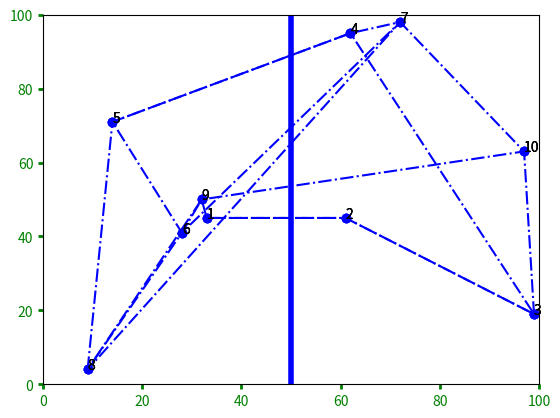

Generate this figure with matplotlib:


import random, math, copy, matplotlib.pyplot as plt


def main():
    numCities = 10
    temp = 100000
    coolRate = 0.95
    cities = []
    cnt = 0

    # Generate random cities
    while cnt != numCities:
        x1 = random.randint(1,99)
        y1 = random.randint(1,99)
        point = [x1,y1]
        #River??
        if x1 > 45 and x1 <55 or point in cities:
            # do nothing, in river
            donothing = 0
        else:
            cities.append(point)
            cnt += 1


    # Order in which each city will be visited
    visitOrder = random.sample(range(numCities), numCities)


    # Start Cooling
    while temp > 1:

        # Keep track of reconfigurations, either 10N or 100N to rethermalize
        rethermalize = False
        successfulConfig = 0
        reconfigs = 0
        while rethermalize == False:

            # Generate a new order of cities
            newOrder = copy.copy(visitOrder)
            tempVal = range(len(visitOrder))
            city1, city2 = random.sample(tempVal, 2)
            newOrder[city1], newOrder[city2] = newOrder[city2], newOrder[city1]

            # newOrder = generateNewVisitOrder(visitOrder)

            # Generate "energies" (total distance) of each visit order
            energies = energyFunction(cities, visitOrder, newOrder, numCities, city1, city2)

            # Generate probability of swap
            schedulingFactor = scheduling(energies[0], energies[1], temp)

            # Function returned 1.0 if old energy was better than new
            if schedulingFactor == 1.0:
                visitOrder = copy.copy(newOrder)
                successfulConfig += 1

            # Function delivered probability, if it's greater than a random probability, swap
            elif schedulingFactor > random.random():
                successfulConfig += 1
                visitOrder = copy.copy(newOrder)

            reconfigs += 1

            if successfulConfig == (10 * numCities) or reconfigs == (100 * numCities):
                rethermalize = True

        # Alter temp
        temp = temp * coolRate

    # Make graph
    plt.xlim(0, 100)
    plt.ylim(0, 100)
    plt.axvline(x=50, linewidth=4, color='b')
    plt.tick_params(direction='out', width=2, colors='g', grid_color='r', grid_alpha=0.5)

    x, y = list(zip(*cities))
    plt.plot(x, y, 'bo')
    i = 0
    while i < numCities:
        plt.text(x[i], y[i], str(i + 1))
        i += 1
    plt.show()

    i = 0
    while i < numCities:
        plt.text(x[i], y[i], str(i + 1))
        i += 1
    plt.plot(x,y, '-.bo')
    plt.show()

    i = 0
    while i < numCities:
        plt.text(x[i], y[i], str(i + 1))
        i += 1
    plt.plot(list(zip(*[cities[visitOrder[i % numCities]] for i in range(numCities+1)]))[0], list(zip(*[cities[visitOrder[i % numCities]] for i in range(numCities+1)]))[1], '-.bo')

    plt.show()


def energyFunction(cities, visitOrder, newVisitOrder, numCities, city1, city2):
    # Energy Function
    energy  = 0
    newEnergy = 0
    for j in [city2, city2 - 1, city1, city1 - 1]:
        for i in [0, 1]:
            energy += math.sqrt(sum([(cities[visitOrder[(j + 1) % numCities]][i] - cities[visitOrder[j % numCities]][i]) ** 2]))
    for j in [city2, city2 - 1, city1, city1 - 1]:
         for i in [0, 1]:
            newEnergy += math.sqrt(sum([(cities[newVisitOrder[(j + 1) % numCities]][i] - cities[newVisitOrder[j % numCities]][i]) ** 2]))

    energies = [energy, newEnergy]
    return energies


def scheduling(energy, newEnergy, temp):
    if newEnergy <= energy:
        return 1.0
    elif newEnergy > energy:
        return math.exp((energy - newEnergy) / temp)


# def cooling(origTemp, coolFactor):
#     temp = origTemp
#     while True:
#         yield temp
#         temp = coolFactor * temp

def generateNewVisitOrder(oldVisitOrder):
    newOrder = copy.copy(oldVisitOrder)
    temp = range(len(oldVisitOrder))
    city1, city2 = random.sample(temp, 2)
    newOrder[city1], newOrder[city2] = newOrder[city2], newOrder[city1]
    return newOrder


main()